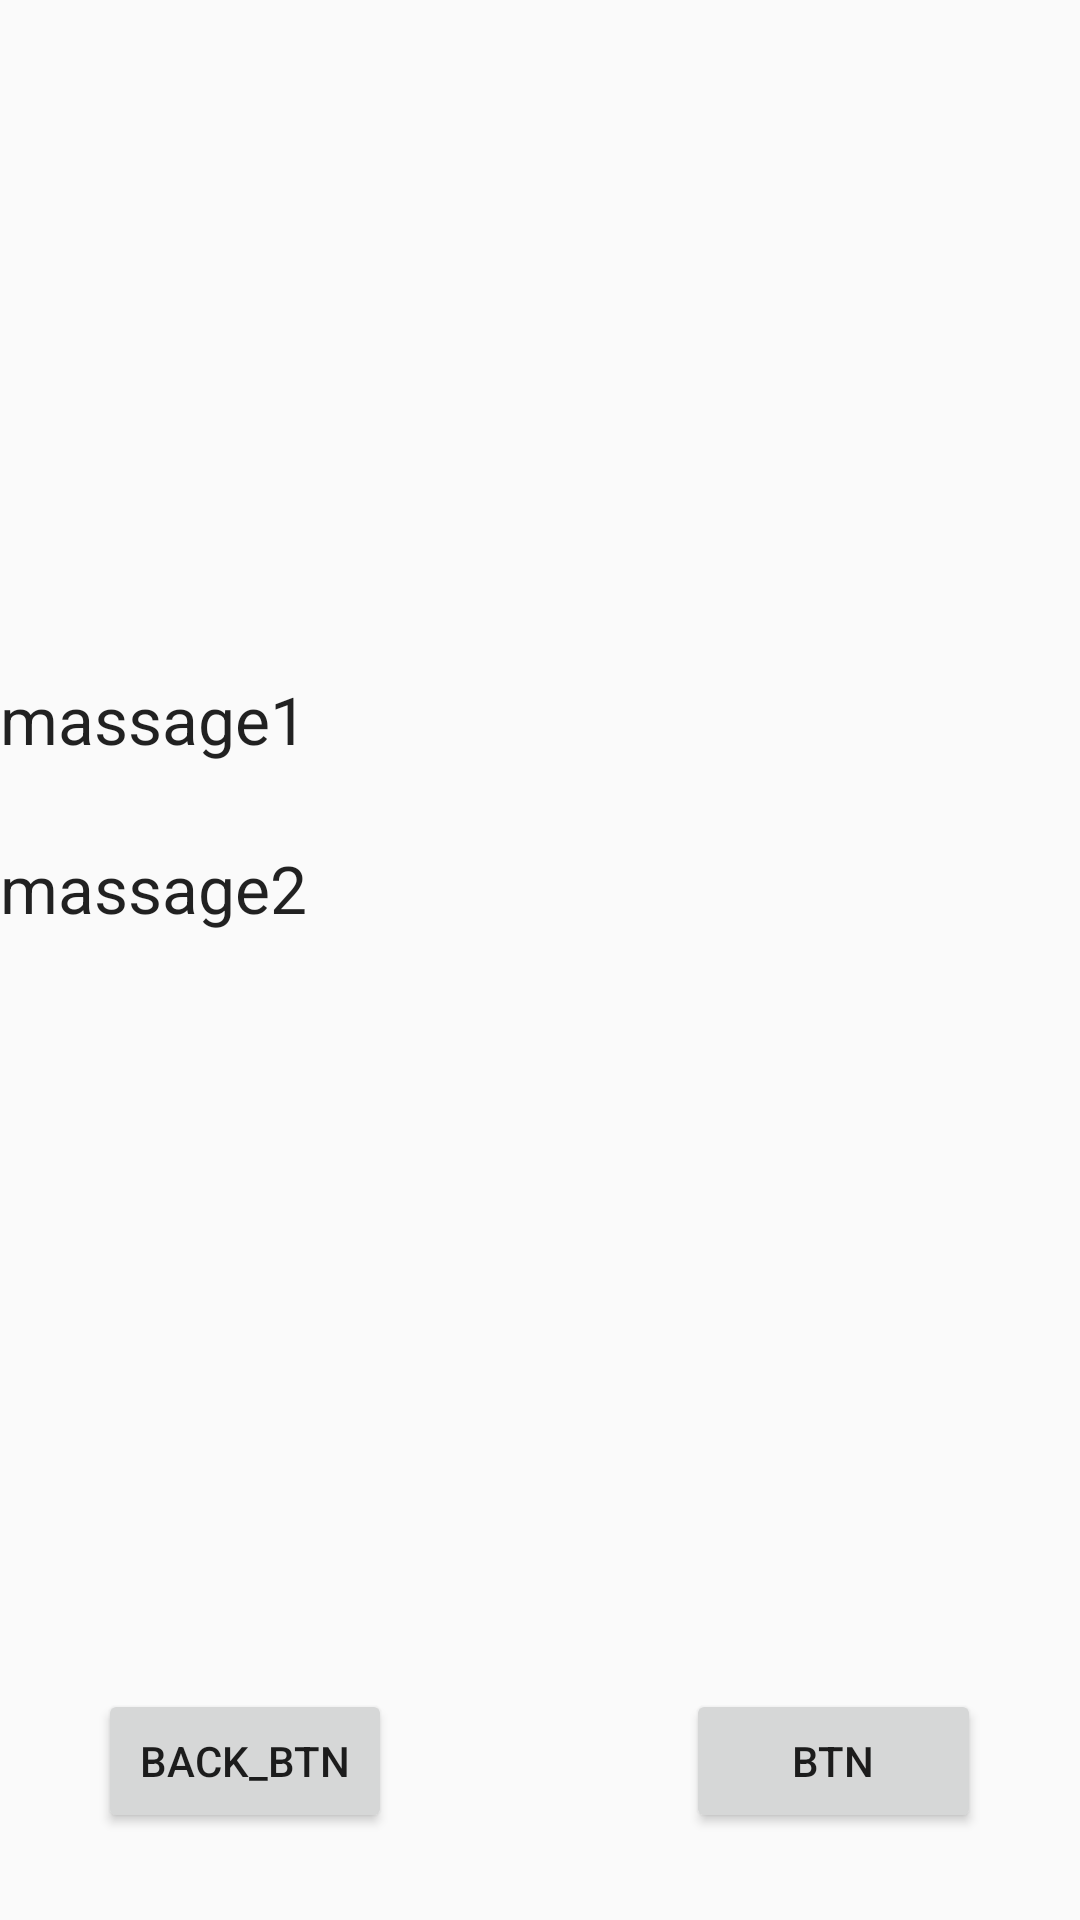

Android layout source for this screen:
<!-- AndroidManifest.xml: application theme AppTheme -->
<!-- res/layout/message.xml -->
<?xml version="1.0" encoding="utf-8"?>
<LinearLayout xmlns:android="http://schemas.android.com/apk/res/android"
    android:layout_width="fill_parent"
    android:layout_height="fill_parent"
    android:orientation="vertical">

    <LinearLayout
        android:orientation="vertical"
        android:layout_width="fill_parent"
        android:layout_height="0dp"
        android:layout_weight="8.8">

        <Space
            android:layout_width="fill_parent"
            android:layout_height="0dp"
            android:layout_weight="4" />

        <TextView
            android:layout_width="fill_parent"
            android:layout_height="0dp"
            android:textAppearance="?android:attr/textAppearanceLarge"
            android:text="massage1"
            android:id="@+id/msg_text1"
            android:layout_weight="1" />

        <TextView
            android:layout_width="fill_parent"
            android:layout_height="0dp"
            android:textAppearance="?android:attr/textAppearanceLarge"
            android:text="massage2"
            android:id="@+id/msg_text2"
            android:layout_weight="1" />

        <Space
            android:layout_width="fill_parent"
            android:layout_height="0dp"
            android:layout_weight="4" />

    </LinearLayout>

    <LinearLayout
        android:orientation="horizontal"
        android:layout_width="fill_parent"
        android:layout_height="0dp"
        android:layout_weight="1.2">

        <Space
            android:layout_width="0dp"
            android:layout_height="match_parent"
            android:layout_weight="1" />

        <Button
            android:text="back_btn"
            android:id="@+id/btnBkMessage"
            android:layout_width="0dp"
            android:layout_height="wrap_content"
            android:layout_weight="3" />

        <Space
            android:layout_width="0dp"
            android:layout_height="fill_parent"
            android:layout_weight="3" />

        <Button
            android:text="btn"
            android:id="@+id/btnMessage"
            android:layout_width="0dp"
            android:layout_height="wrap_content"
            android:layout_weight="3" />

        <Space
            android:layout_width="0dp"
            android:layout_height="fill_parent"
            android:layout_weight="1" />
    </LinearLayout>

</LinearLayout>
<!-- resources referenced by this layout -->
<resources>
  <style name="AppTheme" parent="Theme.AppCompat.Light.DarkActionBar">
          
      </style>
</resources>
